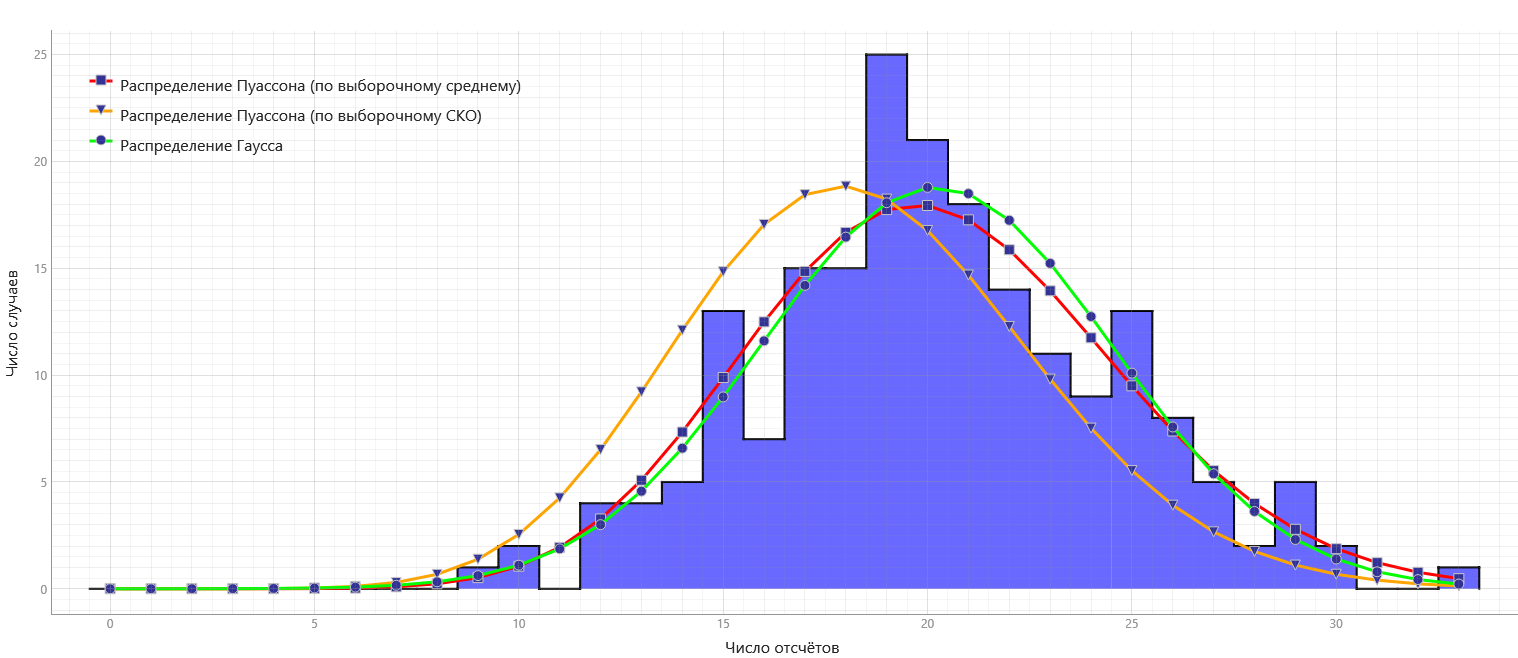

The data file committed next to this chart (first rows):
x0000, y0000, Распределение Пуассона (по выборочному с…, Распределение Пуассона (по выборочному с…, Распределение Пуассона (по выборочному С…, Распределение Пуассона (по выборочному С…, Распределение Гаусса_x, Распределение Гаусса_y
-0.5, 0., 0., 0.0000003361, 0., 0.000002087, 0., 0.000281
0.5, 0., 1., 0.000006793, 1., 0.00003838, 1., 0.000821
1.5, 0., 2., 0.00006866, 2., 0.0003529, 2., 0.002272
2.5, 0., 3., 0.0004627, 3., 0.002163, 3., 0.005953
3.5, 0., 4., 0.002338, 4., 0.009943, 4., 0.01477
4.5, 0., 5., 0.009454, 5., 0.03657, 5., 0.03472
5.5, 0., 6., 0.03185, 6., 0.1121, 6., 0.0773
6.5, 0., 7., 0.09198, 7., 0.2944, 7., 0.163
7.5, 0., 8., 0.2324, 8., 0.6768, 8., 0.3254
8.5, 1., 9., 0.522, 9., 1.383, 9., 0.6153
9.5, 2., 10., 1.055, 10., 2.543, 10., 1.102
10.5, 0., 11., 1.939, 11., 4.251, 11., 1.869
11.5, 4., 12., 3.267, 12., 6.514, 12., 3.002
12.5, 4., 13., 5.08, 13., 9.214, 13., 4.567
13.5, 5., 14., 7.336, 14., 12.1, 14., 6.579
14.5, 13., 15., 9.886, 15., 14.84, 15., 8.978
15.5, 7., 16., 12.49, 16., 17.05, 16., 11.6
16.5, 15., 17., 14.85, 17., 18.44, 17., 14.2
17.5, 15., 18., 16.68, 18., 18.84, 18., 16.46
18.5, 25., 19., 17.75, 19., 18.24, 19., 18.07
19.5, 21., 20., 17.94, 20., 16.77, 20., 18.78
20.5, 18., 21., 17.27, 21., 14.68, 21., 18.49
21.5, 14., 22., 15.87, 22., 12.27, 22., 17.25
22.5, 11., 23., 13.94, 23., 9.812, 23., 15.23
23.5, 9., 24., 11.75, 24., 7.518, 24., 12.74
24.5, 13., 25., 9.497, 25., 5.53, 25., 10.09
25.5, 8., 26., 7.384, 26., 3.911, 26., 7.57
26.5, 5., 27., 5.529, 27., 2.664, 27., 5.379
27.5, 2., 28., 3.991, 28., 1.749, 28., 3.619
28.5, 5., 29., 2.782, 29., 1.109, 29., 2.307
29.5, 2., 30., 1.875, 30., 0.6799, 30., 1.392
30.5, 0., 31., 1.223, 31., 0.4033, 31., 0.7957
31.5, 0., 32., 0.7723, 32., 0.2318, 32., 0.4308
32.5, 1., 33., 0.4731, 33., 0.1291, 33., 0.2209
33.5, , , , , , , 
